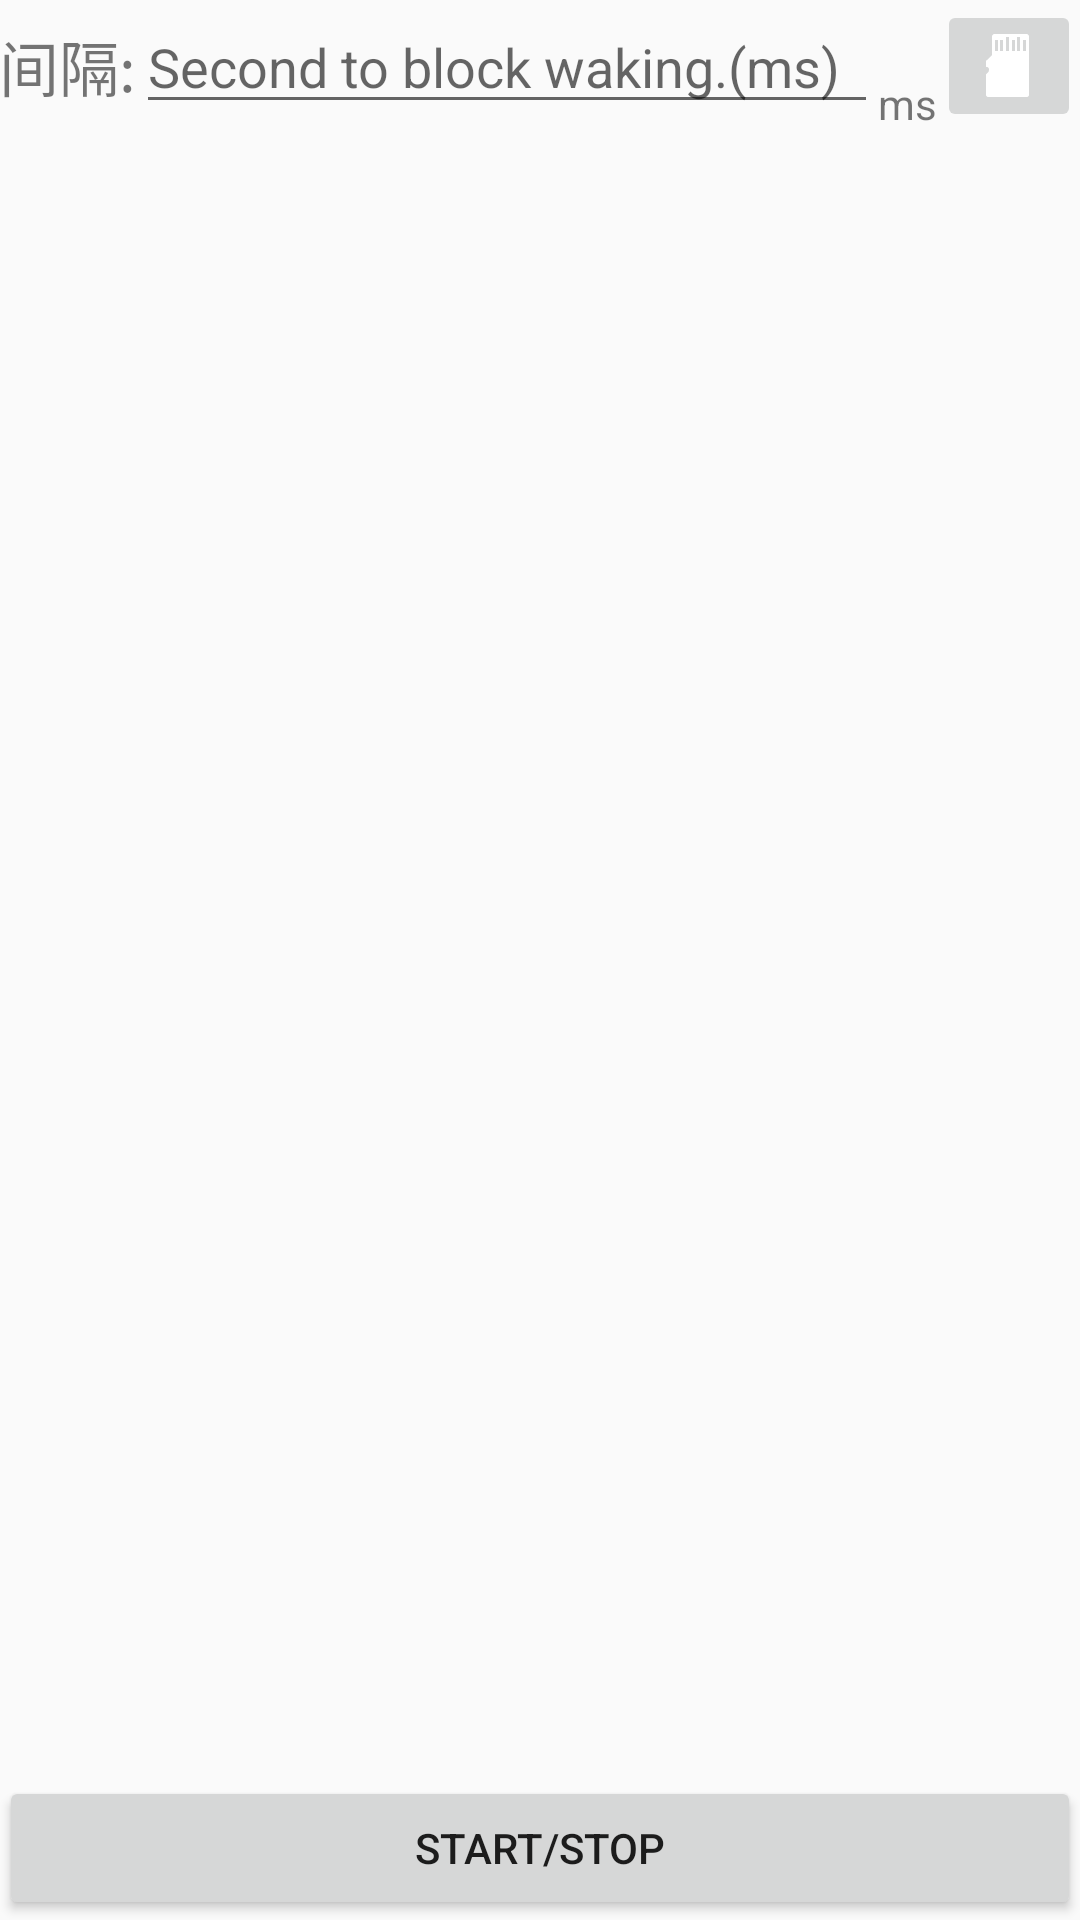

Produce the Android XML layout that renders to this screen, including the resource entries it uses.
<!-- AndroidManifest.xml: application theme AppTheme -->
<!-- res/layout/content_main.xml -->
<?xml version="1.0" encoding="utf-8"?>
<LinearLayout
	xmlns:android="http://schemas.android.com/apk/res/android"
	xmlns:app="http://schemas.android.com/apk/res-auto"
	xmlns:tools="http://schemas.android.com/tools"
	android:id="@+id/content_main"
	android:layout_width="match_parent"
	android:layout_height="match_parent"
	android:paddingBottom="@dimen/activity_vertical_margin"
	android:paddingLeft="@dimen/activity_horizontal_margin"
	android:paddingRight="@dimen/activity_horizontal_margin"
	android:paddingTop="@dimen/activity_vertical_margin"
	app:layout_behavior="@string/appbar_scrolling_view_behavior"
	android:orientation="vertical">

	<LinearLayout
		android:layout_height="wrap_content"
		android:layout_width="match_parent"
		android:orientation="horizontal">

		<TextView
			android:layout_height="match_parent"
			android:layout_width="wrap_content"
			android:text="间隔:"
			android:gravity="center"
			android:textSize="20sp"/>

		<EditText
			android:layout_height="wrap_content"
			android:inputType="number"
			android:layout_width="match_parent"
			android:ems="6"
			android:id="@+id/block_time"
			android:hint="Second to block waking.(ms)"
			android:singleLine="true"
			android:layout_weight="1.0"/>

		<TextView
			android:layout_height="match_parent"
			android:textAppearance="?android:attr/textAppearanceSmall"
			android:layout_width="wrap_content"
			android:text="ms"
			android:gravity="bottom"/>

		<ImageButton
			android:layout_height="wrap_content"
			android:layout_width="wrap_content"
			android:src="@android:drawable/stat_notify_sdcard"
			android:id="@+id/save"/>

	</LinearLayout>

	<ScrollView
		android:layout_height="match_parent"
		android:layout_width="match_parent"
		android:layout_weight="1.0">

		<LinearLayout
			android:id="@+id/activity_list"
			android:layout_height="match_parent"
			android:layout_width="match_parent"
			android:orientation="vertical"/>

	</ScrollView>

	<Button
		style="?android:attr/buttonStyleSmall"
		android:layout_height="wrap_content"
		android:layout_width="match_parent"
		android:text="Start/Stop"
		android:onClick="start"/>

</LinearLayout>
<!-- resources referenced by this layout -->
<resources>
  <style name="AppTheme" parent="Theme.AppCompat.Light.DarkActionBar">
          
          <item name="colorPrimary">@color/colorPrimary</item>
          <item name="colorPrimaryDark">@color/colorPrimaryDark</item>
          <item name="colorAccent">@color/colorAccent</item>
          
          
          
      </style>
  <color name="colorPrimary">#FF5722</color>
  <color name="colorPrimaryDark">#E64A19</color>
  <color name="colorAccent">#FF6E40</color>
</resources>
